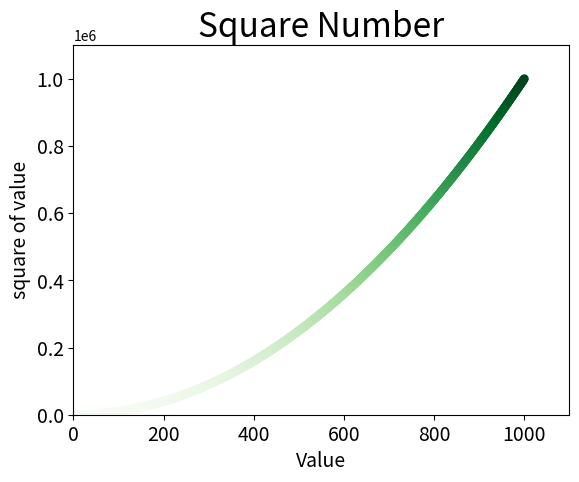

The matplotlib source for this figure:
import matplotlib.pyplot as plt

x_value = list(range(1,1001))
y_value = [x**2 for x in x_value]
plt.scatter(x_value, y_value, c=y_value, cmap=plt.cm.Greens, edgecolor='none', s=40)
plt.title("Square Number", fontsize=24)
plt.xlabel("Value", fontsize=14)
plt.ylabel("square of value", fontsize=14)

#Set size of tick labels.
plt.tick_params(axis='both', which='major', labelsize=14)

#set the range of each axis
plt.axis([0,1100,0,1100000])
plt.show()
plt.savefig('squares_plot.png', bbox_inches='tight')
